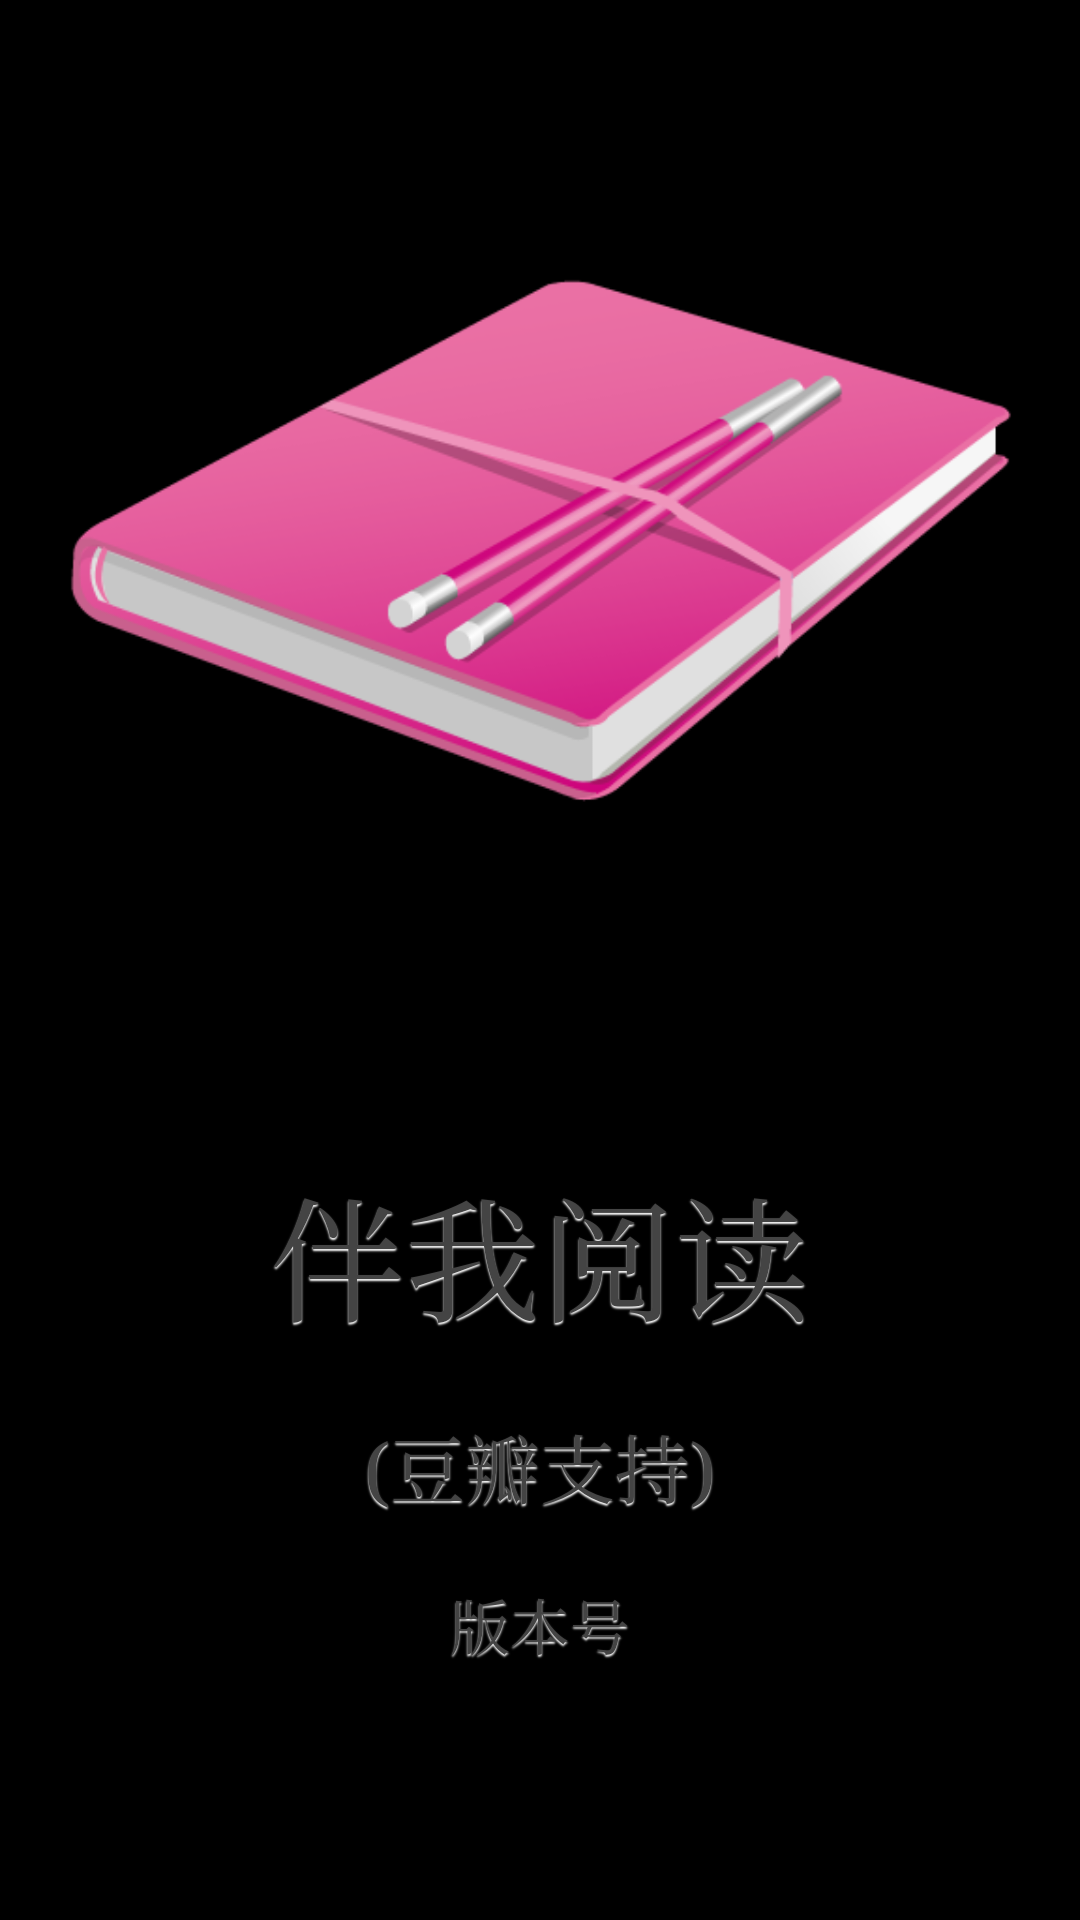

Produce the Android XML layout that renders to this screen, including the resource entries it uses.
<!-- AndroidManifest.xml: activity theme android:Theme.NoTitleBar -->
<!-- res/layout/activity_splash.xml -->
<LinearLayout xmlns:android="http://schemas.android.com/apk/res/android"
    android:id="@+id/LinearLayout01"
    android:layout_width="fill_parent"
    android:layout_height="fill_parent"
    android:background="@drawable/home_gradient"
    android:gravity="center"
    android:orientation="vertical" >

    <ImageView
        android:id="@+id/logo"
        android:layout_width="wrap_content"
        android:layout_height="wrap_content"
        android:layout_marginTop="-60dip"
        android:paddingLeft="20dip"
        android:paddingRight="20dip"
        android:scaleType="centerInside"
        android:src="@drawable/readpro_logo" >
    </ImageView>
    

    <TextView
        android:layout_width="wrap_content"
        android:layout_height="wrap_content"
        android:layout_marginTop="20dip"
        android:gravity="bottom"
        android:shadowColor="#FFFFFF"
        android:shadowDx="0"
        android:shadowDy="2"
        android:shadowRadius="1"
        android:text="@string/app_name"
        android:textColor="#444444"
        android:textSize="45dip"
        android:typeface="serif" >
    </TextView>

    <TextView
        android:layout_width="wrap_content"
        android:layout_height="wrap_content"
        android:layout_marginTop="20dip"
        android:gravity="bottom"
        android:shadowColor="#FFFFFF"
        android:shadowDx="0"
        android:shadowDy="2"
        android:shadowRadius="1"
        android:text="@string/app_desc"
        android:textColor="#444444"
        android:textSize="25dip"
        android:typeface="serif" >
    </TextView>

    <TextView
        android:id="@+id/versionNumber"
        android:layout_width="wrap_content"
        android:layout_height="wrap_content"
        android:layout_marginTop="20dip"
        android:gravity="bottom"
        android:shadowColor="#FFFFFF"
        android:shadowDx="0"
        android:shadowDy="2"
        android:shadowRadius="1"
        android:text="版本号"
        android:textColor="#444444"
        android:textSize="20dip"
        android:typeface="serif" >
    </TextView>

</LinearLayout>
<!-- resources referenced by this layout -->
<resources>
  <!-- drawable readpro_logo: png bitmap (drawable-hdpi, 41772 bytes) -->
  <string name="app_desc">(豆瓣支持)</string>
  <string name="app_name">伴我阅读</string>
</resources>
